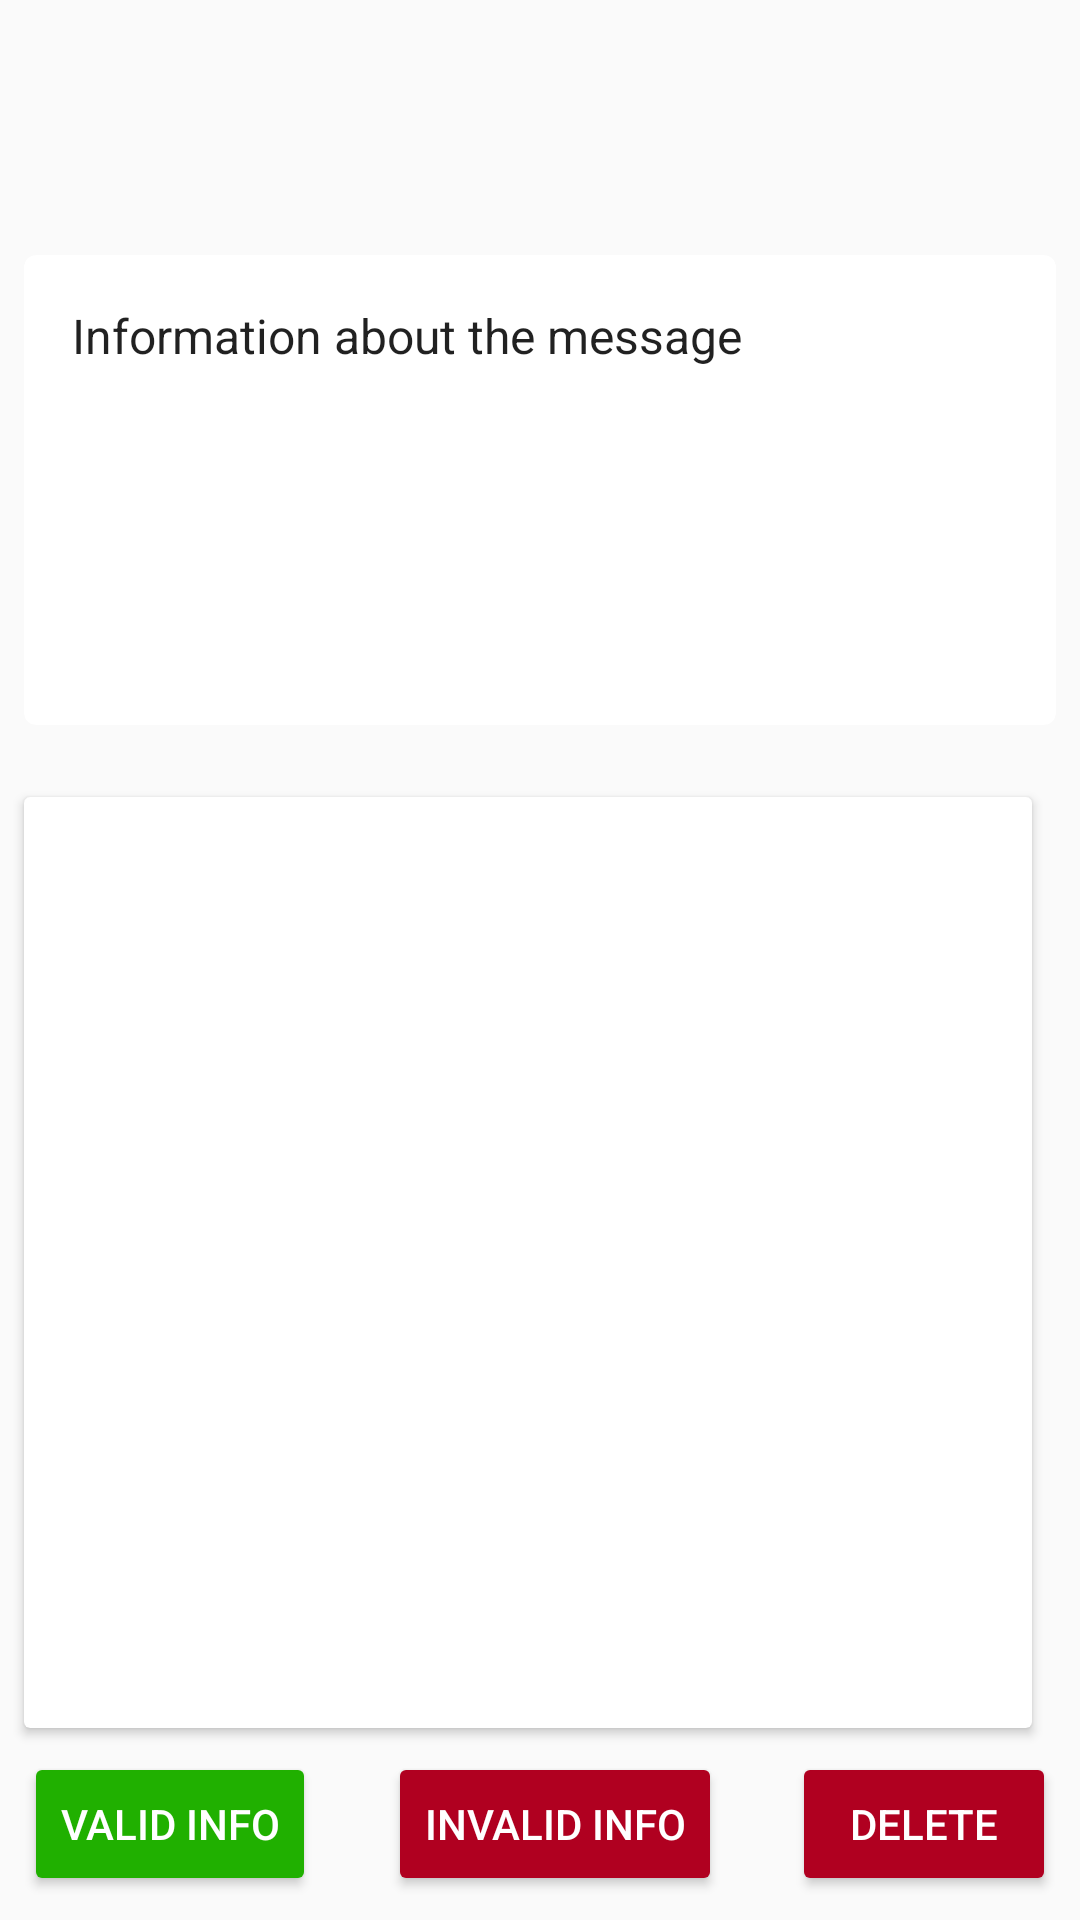

Layout XML and referenced resources for this Android screen:
<!-- AndroidManifest.xml: application theme AppTheme -->
<!-- res/layout/activity_message_details.xml -->
<?xml version="1.0" encoding="utf-8"?>
<android.support.constraint.ConstraintLayout xmlns:android="http://schemas.android.com/apk/res/android"
    xmlns:app="http://schemas.android.com/apk/res-auto"
    xmlns:tools="http://schemas.android.com/tools"
    android:layout_width="match_parent"
    android:layout_height="match_parent"
    tools:context=".views.activities.ActivityMessageDetails">

    <TextView
        android:id="@+id/tv_message_detail_category"
        android:layout_width="0dp"
        android:layout_height="45dp"
        android:layout_marginEnd="8dp"
        android:layout_marginStart="8dp"
        android:layout_marginTop="8dp"
        android:gravity="center_vertical"
        android:textAppearance="@android:style/TextAppearance.Material.Title"
        app:layout_constraintEnd_toEndOf="parent"
        app:layout_constraintStart_toEndOf="@+id/im_icon_detail_message"
        app:layout_constraintTop_toTopOf="parent" />

    <ImageView
        android:id="@+id/im_icon_detail_message"
        android:layout_width="45dp"
        android:layout_height="45dp"
        android:layout_marginStart="16dp"
        android:layout_marginTop="8dp"
        android:contentDescription="@string/activity_message_detail_category_picture"
        android:src="@drawable/ic__category_victim"
        app:layout_constraintStart_toStartOf="parent"
        app:layout_constraintTop_toTopOf="parent" />

    <android.support.v7.widget.CardView
        android:id="@+id/cardView"
        android:layout_width="match_parent"
        android:layout_height="wrap_content"
        android:layout_marginEnd="8dp"
        android:layout_marginStart="8dp"
        android:layout_marginTop="32dp"
        app:cardCornerRadius="4dp"
        app:contentPadding="16dp"
        app:layout_constraintEnd_toEndOf="parent"
        app:layout_constraintStart_toStartOf="parent"
        app:layout_constraintTop_toBottomOf="@+id/tv_message_detail_category">

        <TableLayout
            android:layout_width="match_parent"
            android:layout_height="match_parent">

            <TableRow
                android:layout_width="match_parent"
                android:layout_height="match_parent">

                <TextView
                    android:id="@+id/tv_message_detail_title_receive"
                    android:layout_width="wrap_content"
                    android:layout_height="wrap_content"
                    android:layout_marginBottom="8dp"
                    android:text="@string/activity_message_detail_information_about_the_message"
                    android:textAppearance="@android:style/TextAppearance.Material.Subhead" />

            </TableRow>

            <TableRow
                android:layout_width="match_parent"
                android:layout_height="match_parent">

                <TextView
                    android:id="@+id/tv_message_details_sender"
                    android:layout_width="wrap_content"
                    android:layout_height="wrap_content" />

            </TableRow>

            <TableRow
                android:layout_width="match_parent"
                android:layout_height="match_parent">

                <TextView
                    android:id="@+id/tv_message_details_date"
                    android:layout_width="wrap_content"
                    android:layout_height="wrap_content" />
            </TableRow>

            <TableRow
                android:layout_width="match_parent"
                android:layout_height="match_parent">

                <TextView
                    android:id="@+id/tv_message_details_readers"
                    android:layout_width="wrap_content"
                    android:layout_height="wrap_content" />
            </TableRow>

            <TableRow
                android:layout_width="match_parent"
                android:layout_height="match_parent">

                <TextView
                    android:id="@+id/tv_message_details_distance"
                    android:layout_width="wrap_content"
                    android:layout_height="wrap_content" />
            </TableRow>

            <TableRow
                android:layout_width="match_parent"
                android:layout_height="match_parent">

                <TextView
                    android:id="@+id/tv_message_details_recipients"
                    android:layout_width="wrap_content"
                    android:layout_height="wrap_content" />

            </TableRow>

        </TableLayout>
    </android.support.v7.widget.CardView>

    <android.support.v7.widget.CardView
        android:layout_width="match_parent"
        android:layout_height="0dp"
        android:layout_marginBottom="8dp"
        android:layout_marginEnd="16dp"
        android:layout_marginStart="8dp"
        android:layout_marginTop="24dp"
        app:contentPadding="16dp"
        app:layout_constraintBottom_toTopOf="@+id/bt_confirm_info_ok"
        app:layout_constraintEnd_toEndOf="parent"
        app:layout_constraintStart_toStartOf="parent"
        app:layout_constraintTop_toBottomOf="@+id/cardView">

        <LinearLayout
            android:layout_width="match_parent"
            android:layout_height="match_parent"
            android:orientation="vertical">

            <TextView
                android:id="@+id/tv_message_detail_title"
                android:layout_width="match_parent"
                android:layout_height="wrap_content"
                android:textAppearance="@android:style/TextAppearance.Material.Subhead" />

            <ScrollView
                android:layout_width="match_parent"
                android:layout_height="match_parent"
                android:paddingTop="8dp">

                <LinearLayout
                    android:layout_width="match_parent"
                    android:layout_height="wrap_content"
                    android:orientation="vertical">

                    <TextView
                        android:id="@+id/tv_message_detail_desc"
                        android:layout_width="match_parent"
                        android:layout_height="wrap_content" />
                </LinearLayout>
            </ScrollView>

        </LinearLayout>

    </android.support.v7.widget.CardView>

    <Button
        android:id="@+id/bt_delete_message"
        android:layout_width="wrap_content"
        android:layout_height="wrap_content"
        android:layout_marginBottom="8dp"
        android:layout_marginEnd="8dp"
        android:backgroundTint="@color/errorColor"
        android:text="@string/activity_message_detail_delete"
        android:textColor="@color/primaryTextColor"
        android:visibility="visible"
        app:layout_constraintBottom_toBottomOf="parent"
        app:layout_constraintEnd_toEndOf="parent" />

    <Button
        android:id="@+id/bt_confirm_info_ok"
        android:layout_width="wrap_content"
        android:layout_height="wrap_content"
        android:layout_marginBottom="8dp"
        android:layout_marginStart="8dp"
        android:backgroundTint="@color/okColor"
        android:text="@string/activity_message_detail_up_to_date"
        android:textColor="@color/primaryTextColor"
        app:layout_constraintBottom_toBottomOf="parent"
        app:layout_constraintStart_toStartOf="parent" />

    <Button
        android:id="@+id/bt_confirm_info_nok"
        android:layout_width="wrap_content"
        android:layout_height="wrap_content"
        android:layout_marginBottom="8dp"
        android:layout_marginStart="24dp"
        android:backgroundTint="@color/errorColor"
        android:text="@string/activity_message_detail_wrong_info"
        android:textColor="@color/primaryTextColor"
        app:layout_constraintBottom_toBottomOf="parent"
        app:layout_constraintStart_toEndOf="@+id/bt_confirm_info_ok" />

</android.support.constraint.ConstraintLayout>
<!-- resources referenced by this layout -->
<resources>
  <color name="errorColor">#B00020</color>
  <color name="okColor">#20b000</color>
  <color name="primaryTextColor">#ffffff</color>
  <string name="activity_message_detail_category_picture">Category picture</string>
  <string name="activity_message_detail_delete">Delete</string>
  <string name="activity_message_detail_information_about_the_message">Information about the message</string>
  <string name="activity_message_detail_up_to_date">Valid info</string>
  <string name="activity_message_detail_wrong_info">Invalid info</string>
  <style name="AppTheme" parent="Theme.AppCompat.Light.DarkActionBar">
          
          <item name="colorPrimary">@color/primaryColor</item>
          <item name="colorPrimaryDark">@color/primaryDarkColor</item>
          <item name="colorAccent">@color/secondaryColor</item>
          <item name="android:itemBackground">@android:color/white</item>
          <item name="android:actionMenuTextColor">@color/primaryColor</item>
      </style>
  <color name="primaryColor">#33333d</color>
  <color name="primaryDarkColor">#0c0c17</color>
  <color name="secondaryColor">#80deea</color>
</resources>
